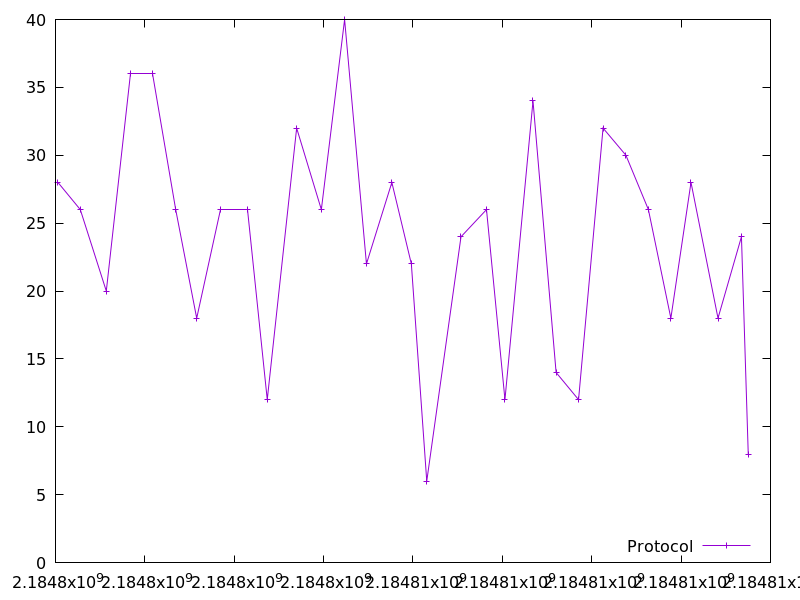

Values plotted in this chart, from the file beside it:
2184798054.825834, 28.0
2184798555, 26.0
2184799137, 20.0
2184799676, 36.0
2184800162, 36.0
2184800690, 26.0
2184801160, 18.0
2184801703, 26.0
2184802299, 26.0
2184802739, 12.0
2184803396, 32.0
2184803949, 26.0
2184804470, 40.0
2184804958, 22.0
2184805527, 28.0
2184805964, 22.0
2184806309, 6.0
2184807075, 24.0
2184807646, 26.0
2184808058, 12.0
2184808687, 34.0
2184809204, 14.0
2184809705, 12.0
2184810254, 32.0
2184810765, 30.0
2184811268, 26.0
2184811771, 18.0
2184812222, 28.0
2184812826, 18.0
2184813351, 24.0
2184813503, 8.0
